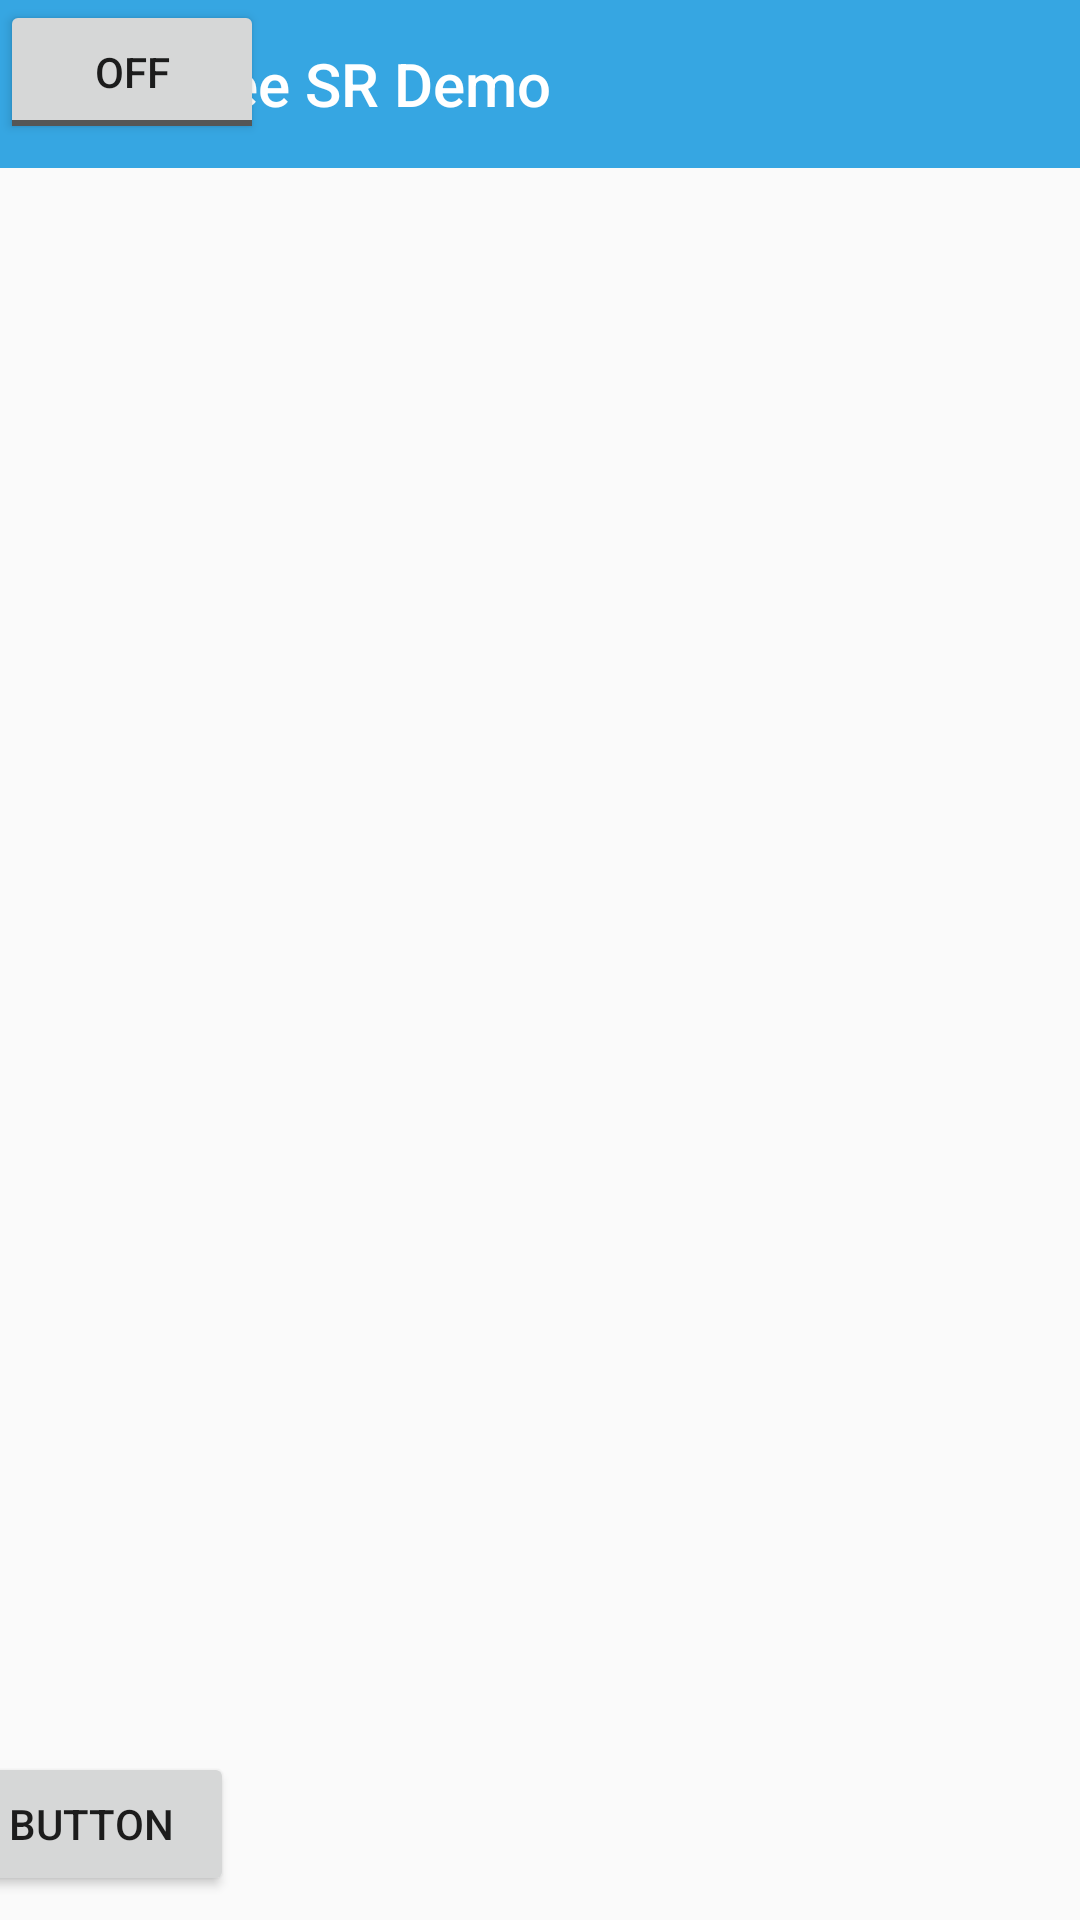

The Android layout XML behind this screen, and the referenced resources:
<!-- AndroidManifest.xml: application theme CustomAppTheme -->
<!-- res/layout/activity_test.xml -->
<?xml version="1.0" encoding="utf-8"?>

<android.support.constraint.ConstraintLayout xmlns:android="http://schemas.android.com/apk/res/android"
    xmlns:app="http://schemas.android.com/apk/res-auto"
    xmlns:tools="http://schemas.android.com/tools"
    xmlns:voiceView="http://schemas.android.com/apk/res-auto"
    android:layout_width="match_parent"
    android:layout_height="match_parent">

        <include
            android:id="@+id/include"
            layout="@layout/custom_toolbar"></include>

        <Button
            android:id="@+id/button"
            android:layout_width="95dp"
            android:layout_height="wrap_content"
            android:layout_marginStart="8dp"
            android:layout_marginEnd="308dp"
            android:layout_marginBottom="8dp"
            android:text="Button"
            voiceView:layout_constraintBottom_toBottomOf="parent"
            voiceView:layout_constraintEnd_toEndOf="parent"
            voiceView:layout_constraintStart_toStartOf="parent" />

        <ToggleButton
            android:id="@+id/toggleButton"
            android:layout_width="wrap_content"
            android:layout_height="wrap_content"
            android:text="ToggleButton"
            tools:layout_editor_absoluteX="119dp"
            tools:layout_editor_absoluteY="675dp" />

        
        
        
        
        
        
        
        
        
        
        

</android.support.constraint.ConstraintLayout>
<!-- res/layout/custom_toolbar.xml (included above) -->
<?xml version="1.0" encoding="utf-8"?>

<android.support.v7.widget.Toolbar xmlns:android="http://schemas.android.com/apk/res/android"
    xmlns:app="http://schemas.android.com/apk/res-auto"
    android:id="@+id/toolbar"
    android:layout_width="match_parent"
    android:layout_height="?android:attr/actionBarSize"
    android:background="@color/colorMain"
    app:titleTextColor="@android:color/white"
    android:fitsSystemWindows="true"
    app:popupTheme="@style/ThemeOverlay.AppCompat.Light"
    app:theme="@style/ThemeOverlay.AppCompat.Dark.ActionBar"
    app:title="@string/app_name">


</android.support.v7.widget.Toolbar>
<!-- resources referenced by this layout -->
<resources>
  <color name="colorMain">#36A6E2</color>
  <string name="app_name">DroidSee SR Demo</string>
  <style name="CustomAppTheme" parent="Theme.AppCompat.Light.NoActionBar">
          
          <item name="colorPrimary">@color/colorMain</item>
          <item name="colorPrimaryDark">@color/colorMainDark</item>
          <item name="android:windowAnimationStyle">@null</item>
          
      </style>
  <color name="colorMainDark">#1E4B67</color>
</resources>
